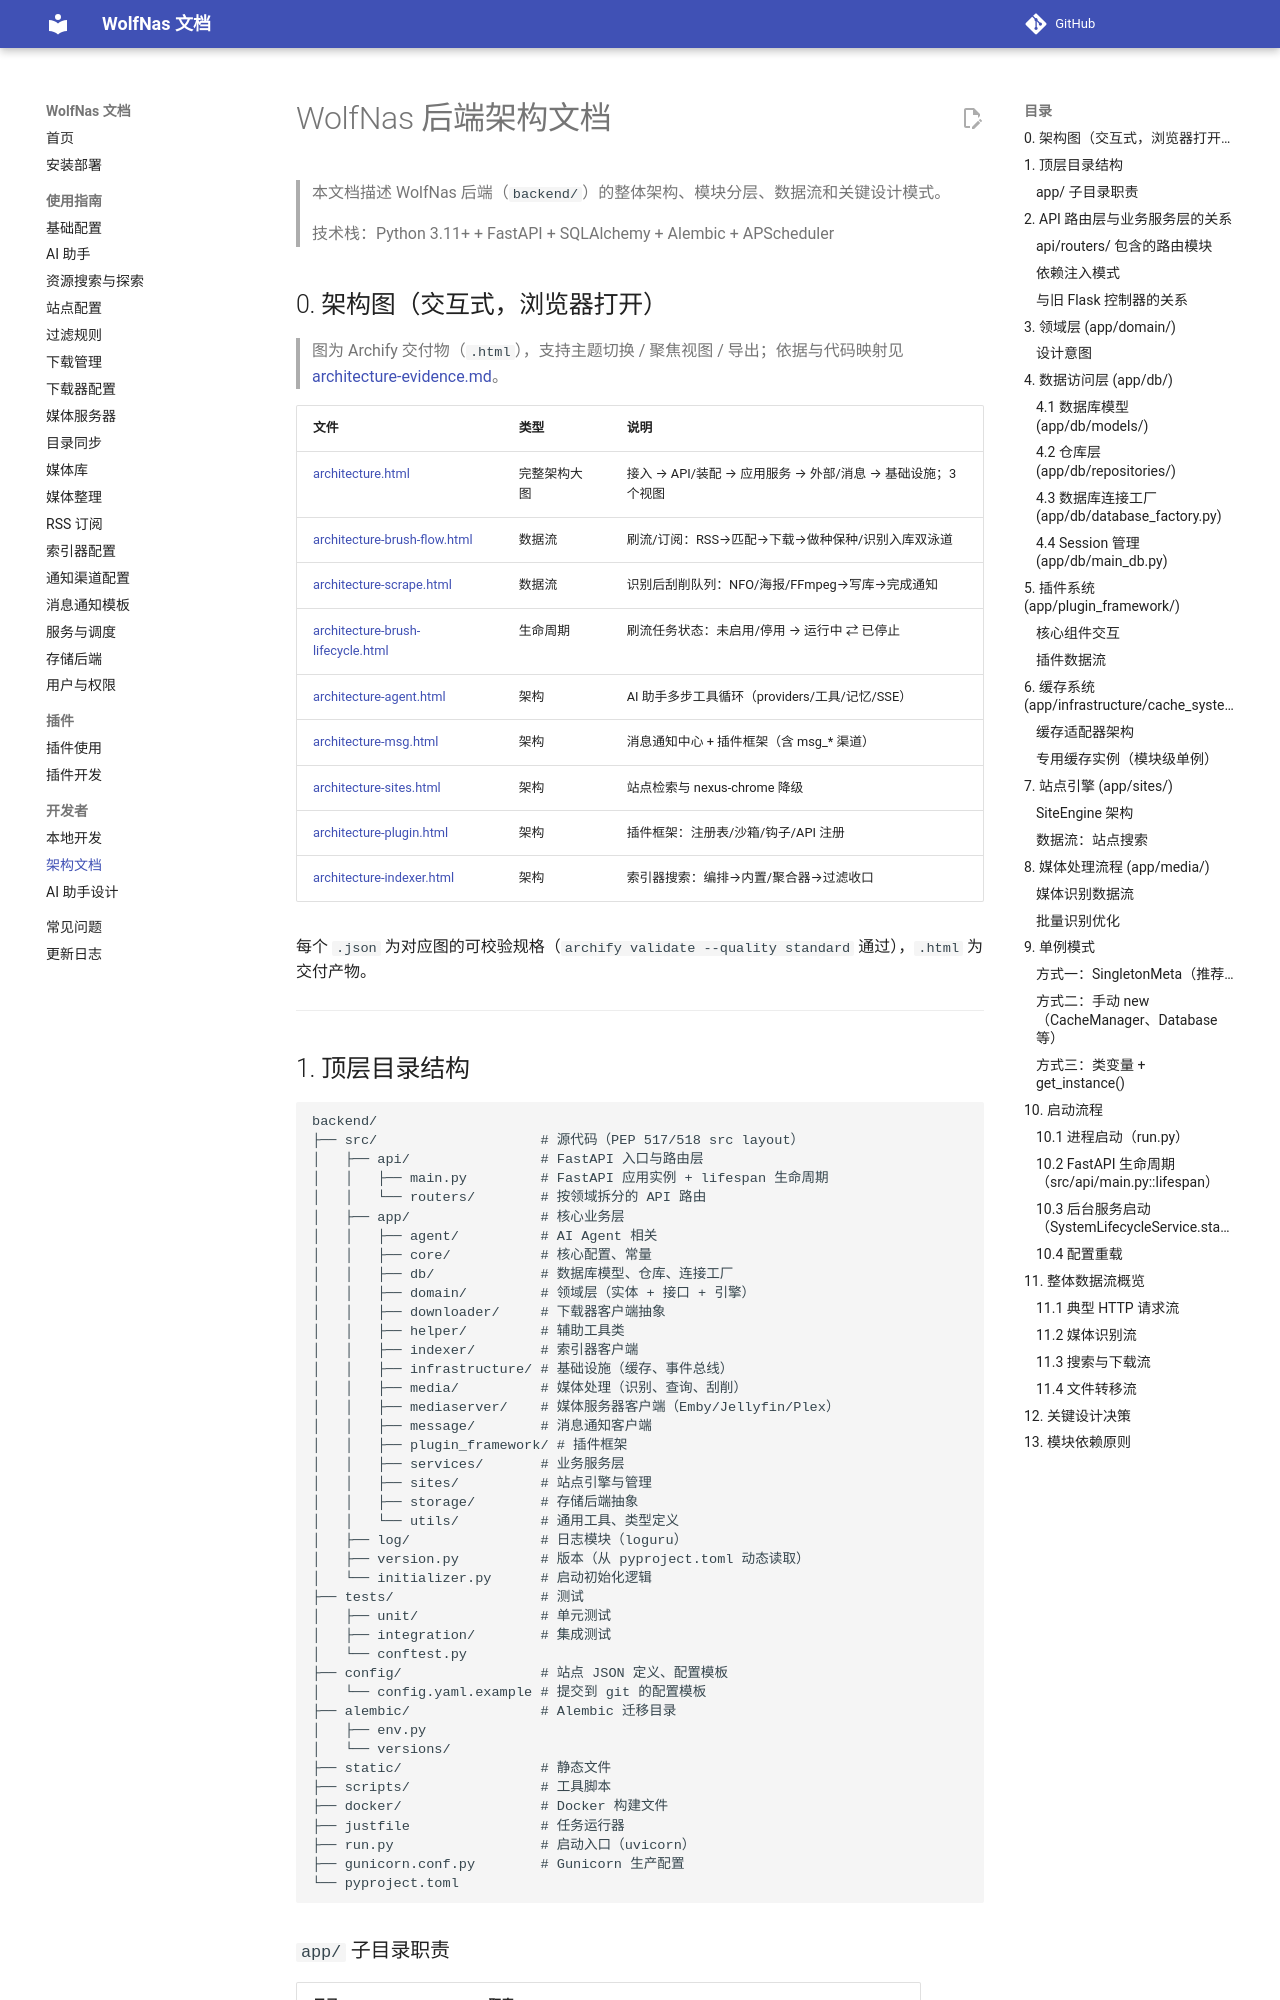

repository: sjh00/wolf-nas-tools · page: architecture/index.html · generator: mkdocs

# WolfNas 后端架构文档

> 本文档描述 WolfNas 后端（`backend/`）的整体架构、模块分层、数据流和关键设计模式。
>
> 技术栈：Python 3.11+ + FastAPI + SQLAlchemy + Alembic + APScheduler

## 0. 架构图（交互式，浏览器打开）

> 图为 Archify 交付物（`.html`），支持主题切换 / 聚焦视图 / 导出；依据与代码映射见 [architecture-evidence.md](./architecture/architecture-evidence.md)。

| 文件 | 类型 | 说明 |
|---|---|---|
| [architecture.html](./architecture/architecture.html) | 完整架构大图 | 接入 → API/装配 → 应用服务 → 外部/消息 → 基础设施；3 个视图 |
| [architecture-brush-flow.html](./architecture/architecture-brush-flow.html) | 数据流 | 刷流/订阅：RSS→匹配→下载→做种保种/识别入库双泳道 |
| [architecture-scrape.html](./architecture/architecture-scrape.html) | 数据流 | 识别后刮削队列：NFO/海报/FFmpeg→写库→完成通知 |
| [architecture-brush-lifecycle.html](./architecture/architecture-brush-lifecycle.html) | 生命周期 | 刷流任务状态：未启用/停用 → 运行中 ⇄ 已停止 |
| [architecture-agent.html](./architecture/architecture-agent.html) | 架构 | AI 助手多步工具循环（providers/工具/记忆/SSE） |
| [architecture-msg.html](./architecture/architecture-msg.html) | 架构 | 消息通知中心 + 插件框架（含 msg_* 渠道） |
| [architecture-sites.html](./architecture/architecture-sites.html) | 架构 | 站点检索与 nexus-chrome 降级 |
| [architecture-plugin.html](./architecture/architecture-plugin.html) | 架构 | 插件框架：注册表/沙箱/钩子/API 注册 |
| [architecture-indexer.html](./architecture/architecture-indexer.html) | 架构 | 索引器搜索：编排→内置/聚合器→过滤收口 |


每个 `.json` 为对应图的可校验规格（`archify validate --quality standard` 通过），`.html` 为交付产物。

---
